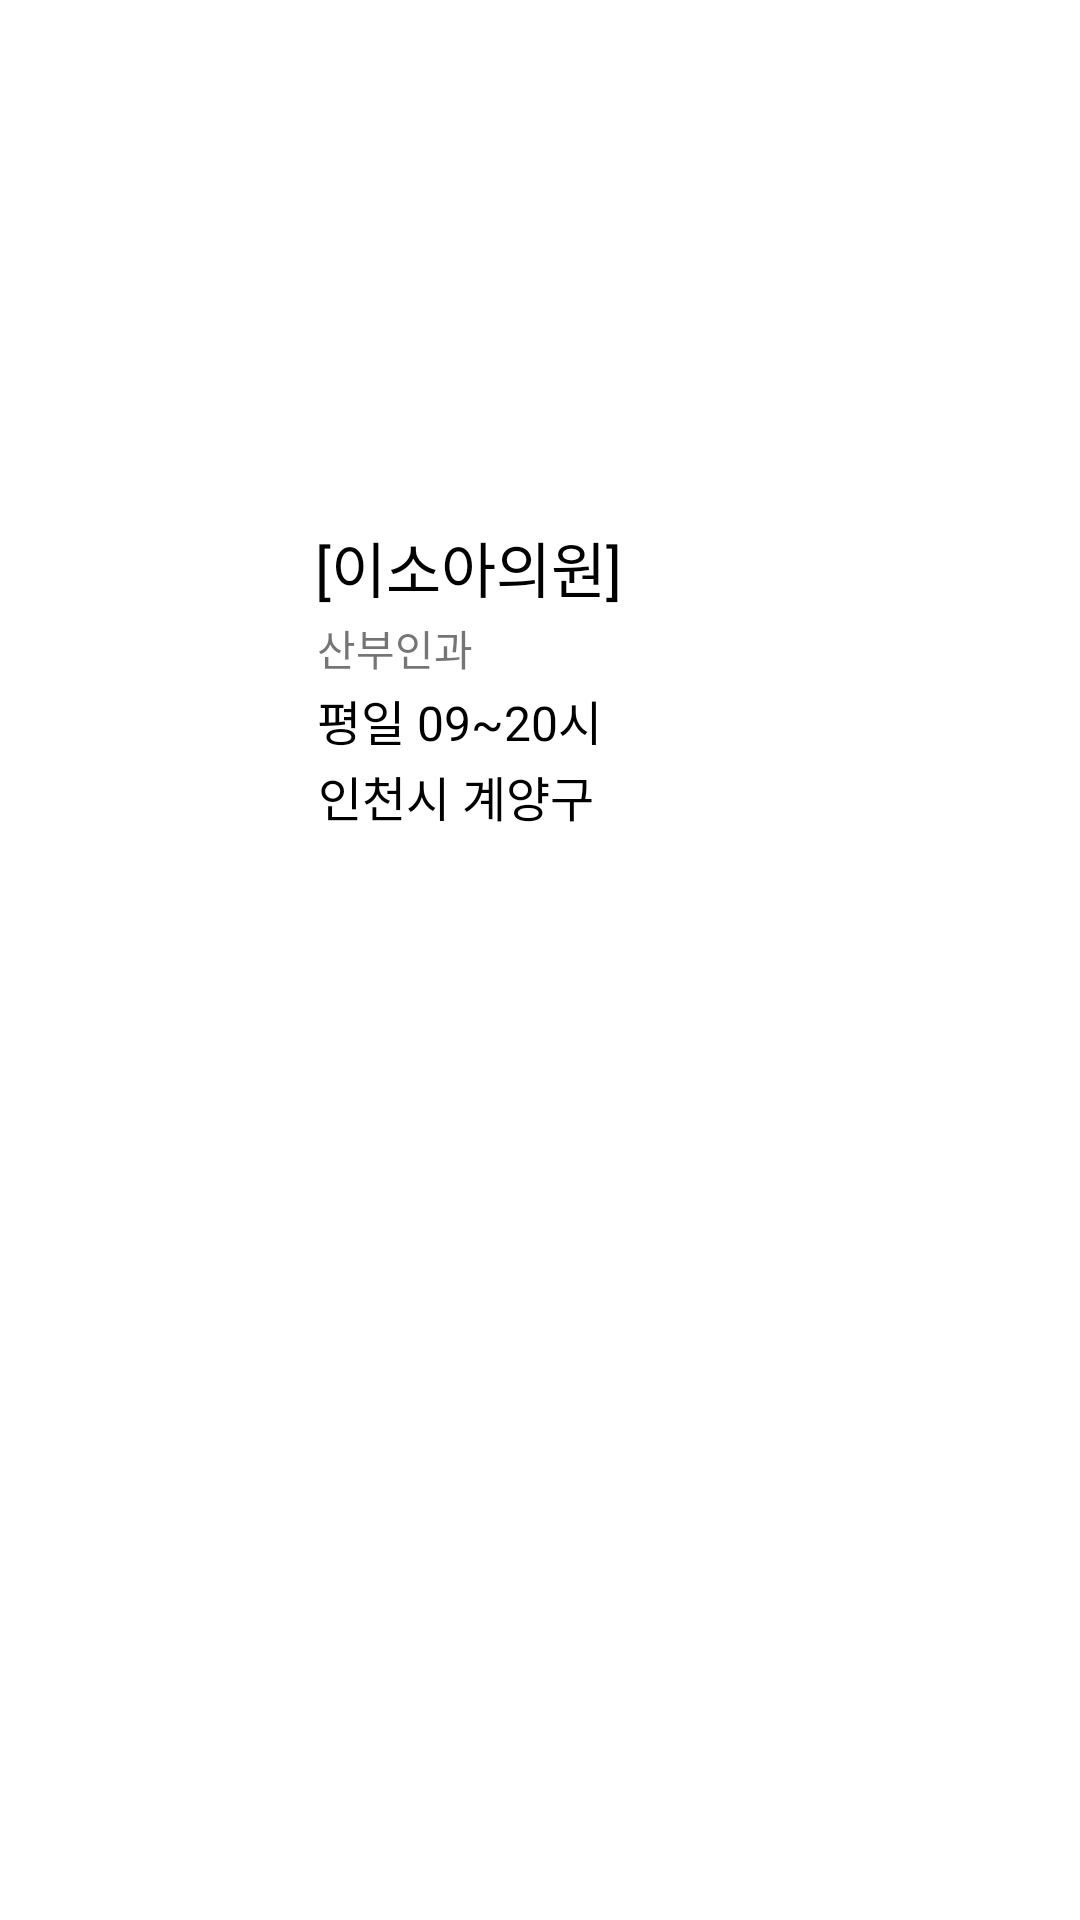

Android layout source for this screen:
<!-- AndroidManifest.xml: application theme Theme.LighitITUp_Design -->
<!-- res/layout/list_griditem.xml -->
<?xml version="1.0" encoding="utf-8"?>
<androidx.constraintlayout.widget.ConstraintLayout
    android:background="@drawable/category"
    xmlns:android="http://schemas.android.com/apk/res/android"
    xmlns:app="http://schemas.android.com/apk/res-auto"
    xmlns:tools="http://schemas.android.com/tools"
    android:layout_marginLeft="15dp"
    android:layout_marginRight="5dp"
    android:layout_marginTop="10dp"
    android:layout_marginBottom="10dp"
    android:layout_width="180dp"
    android:layout_height="280dp">

    <androidx.constraintlayout.widget.ConstraintLayout
        android:background="?attr/selectableItemBackground"
        android:clickable="true"
        android:focusable="true"
        android:layout_width="180dp"
        android:layout_height="280dp"
        android:layout_marginStart="10dp"
        android:layout_marginRight="10dp"
        android:layout_marginEnd="10dp"
        app:layout_constraintEnd_toEndOf="parent"
        app:layout_constraintStart_toStartOf="parent"
        app:layout_constraintTop_toTopOf="parent"
        android:layout_marginLeft="10dp">

        <ImageView
            android:id="@+id/imageView_hospital"
            android:layout_width="150dp"
            android:layout_height="150dp"
            android:layout_marginBottom="8dp"
            app:layout_constraintBottom_toBottomOf="parent"
            app:layout_constraintEnd_toEndOf="parent"
            app:layout_constraintStart_toStartOf="parent"
            app:layout_constraintTop_toTopOf="parent"
            app:layout_constraintVertical_bias="0.15"
            tools:srcCompat="@tools:sample/avatars" />

        <TextView
            android:id="@+id/hospital_name"
            android:layout_width="wrap_content"
            android:layout_height="wrap_content"
            android:layout_marginStart="15dp"
            android:layout_marginLeft="15dp"
            android:layout_marginTop="6dp"
            android:layout_marginEnd="24dp"
            android:layout_marginRight="24dp"
            android:text="[이소아의원]"
            android:textColor="@color/black"
            android:textSize="20sp"
            app:layout_constraintEnd_toEndOf="parent"
            app:layout_constraintHorizontal_bias="0.0"
            app:layout_constraintStart_toStartOf="parent"
            app:layout_constraintTop_toBottomOf="@id/imageView_hospital" />

        <TextView
            android:id="@+id/hospital_field"
            android:layout_width="wrap_content"
            android:layout_height="wrap_content"
            android:layout_marginStart="15dp"
            android:layout_marginLeft="15dp"
            android:layout_marginTop="2dp"
            android:layout_marginEnd="32dp"
            android:layout_marginRight="32dp"
            android:text="산부인과"
            android:textSize="14sp"
            app:layout_constraintEnd_toEndOf="parent"
            app:layout_constraintHorizontal_bias="0.01"
            app:layout_constraintStart_toStartOf="parent"
            app:layout_constraintTop_toBottomOf="@id/hospital_name" />

        <TextView
            android:id="@+id/hospital_time"
            android:layout_width="wrap_content"
            android:layout_height="wrap_content"
            android:layout_marginStart="15dp"
            android:layout_marginLeft="15dp"
            android:layout_marginTop="2dp"
            android:layout_marginEnd="32dp"
            android:layout_marginRight="32dp"
            android:textColor="@color/black"
            android:text="평일 09~20시"
            android:textSize="16sp"
            app:layout_constraintEnd_toEndOf="parent"
            app:layout_constraintHorizontal_bias="0.021"
            app:layout_constraintStart_toStartOf="parent"
            app:layout_constraintTop_toBottomOf="@id/hospital_field" />

        <TextView
            android:id="@+id/hospital_location"
            android:layout_width="wrap_content"
            android:layout_height="wrap_content"
            android:layout_marginStart="15dp"
            android:layout_marginLeft="15dp"
            android:layout_marginTop="2dp"
            android:layout_marginEnd="32dp"
            android:layout_marginRight="32dp"
            android:textColor="@color/black"
            android:text="인천시 계양구"
            android:textSize="16sp"
            app:layout_constraintEnd_toEndOf="parent"
            app:layout_constraintHorizontal_bias="0.021"
            app:layout_constraintStart_toStartOf="parent"
            app:layout_constraintTop_toBottomOf="@id/hospital_time" />

    </androidx.constraintlayout.widget.ConstraintLayout>
</androidx.constraintlayout.widget.ConstraintLayout>
<!-- resources referenced by this layout -->
<resources>
  <color name="black">#FF000000</color>
  <style name="Theme.LighitITUp_Design" parent="Theme.MaterialComponents.Light.NoActionBar">
          
          <item name="colorPrimary">@color/purple_500</item>
          <item name="colorPrimaryVariant">@color/purple_700</item>
          <item name="colorOnPrimary">@color/white</item>
          
          <item name="colorSecondary">@color/teal_200</item>
          <item name="colorSecondaryVariant">@color/teal_700</item>
          <item name="colorOnSecondary">@color/black</item>
          
          <item name="android:statusBarColor" tools:targetApi="l">?attr/colorPrimaryVariant</item>
          
      </style>
  <color name="purple_500">#FF6200EE</color>
  <color name="purple_700">#FF3700B3</color>
  <color name="white">#FFFFFFFF</color>
  <color name="teal_200">#FF03DAC5</color>
  <color name="teal_700">#FF018786</color>
</resources>
